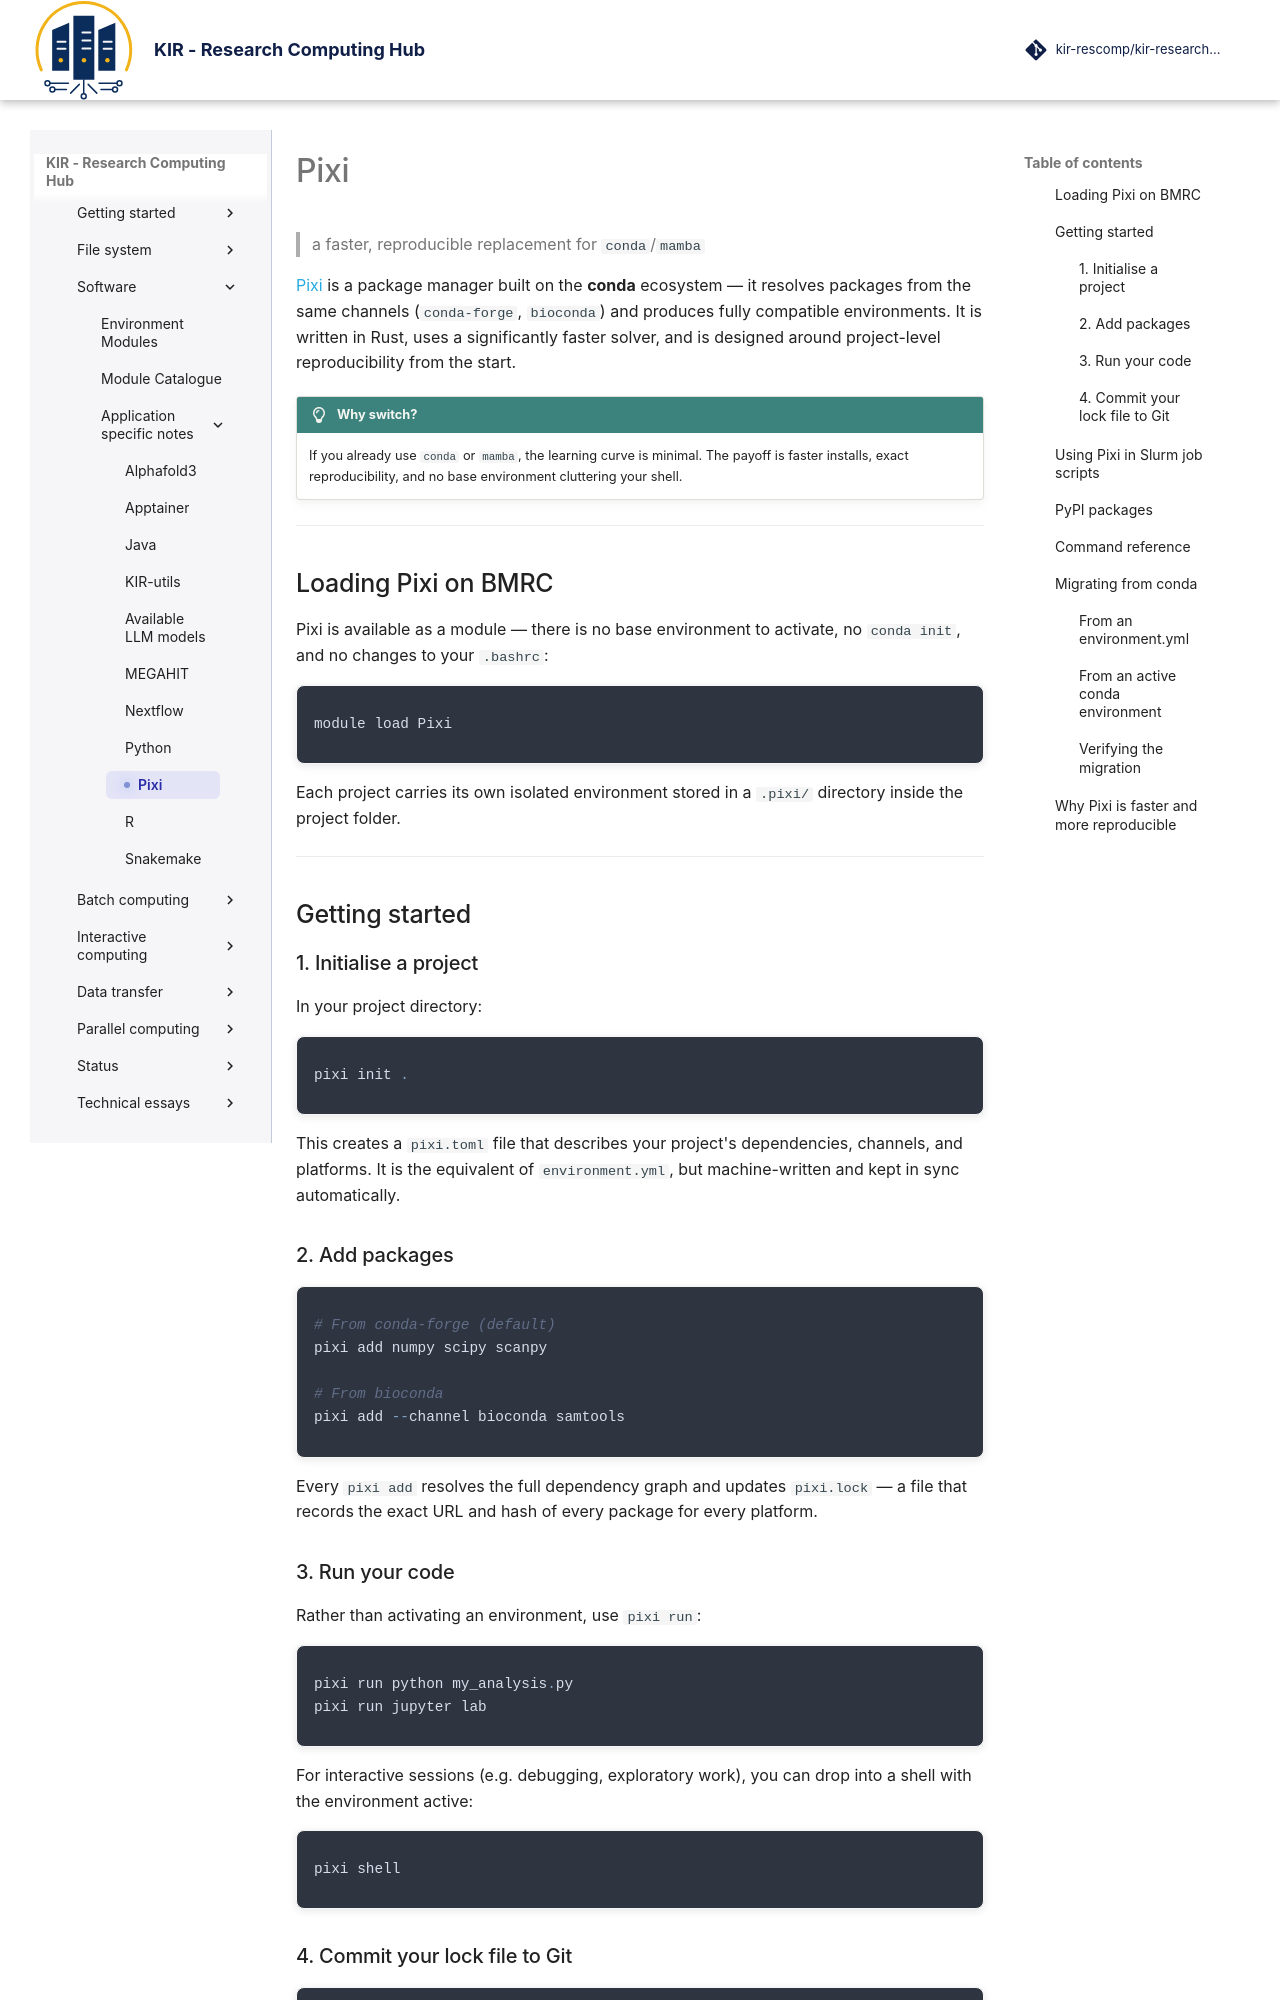

repository: kir-rescomp/kir-researchcomp-hub · page: software/application_specific_notes/pixi/index.html · generator: mkdocs

# Pixi

>a faster, reproducible replacement for `conda`/`mamba`


[Pixi](https://pixi.prefix.dev/latest/) is a package manager built on the **conda** ecosystem — it resolves packages from the same channels (`conda-forge`, `bioconda`) and produces fully compatible environments. It is written in Rust, uses a significantly faster solver, and is designed around project-level reproducibility from the start.

!!! lightbulb "Why switch?"
    If you already use `conda` or `mamba`, the learning curve is minimal. The payoff is faster installs, exact reproducibility, and no base environment cluttering your shell.

---
<div class="nord" markdown=1>
## Loading Pixi on BMRC

Pixi is available as a module — there is no base environment to activate, no `conda init`, and no changes to your `.bashrc`:

```py
module load Pixi
```

Each project carries its own isolated environment stored in a `.pixi/` directory inside the project folder.

---

## Getting started

### 1. Initialise a project

In your project directory:

```py
pixi init .
```

This creates a `pixi.toml` file that describes your project's dependencies, channels, and platforms. It is the equivalent of `environment.yml`, but machine-written and kept in sync automatically.

### 2. Add packages

```py
# From conda-forge (default)
pixi add numpy scipy scanpy

# From bioconda
pixi add --channel bioconda samtools
```

Every `pixi add` resolves the full dependency graph and updates `pixi.lock` — a file that records the exact URL and hash of every package for every platform.

### 3. Run your code

Rather than activating an environment, use `pixi run`:

```py
pixi run python my_analysis.py
pixi run jupyter lab
```

For interactive sessions (e.g. debugging, exploratory work), you can drop into a shell with the environment active:

```py
pixi shell
```

### 4. Commit your lock file to Git

```py
git add pixi.toml pixi.lock
git commit -m "Add pixi environment"
```

Anyone cloning the repository can then reproduce the exact environment with:

```py
pixi install
```

---
